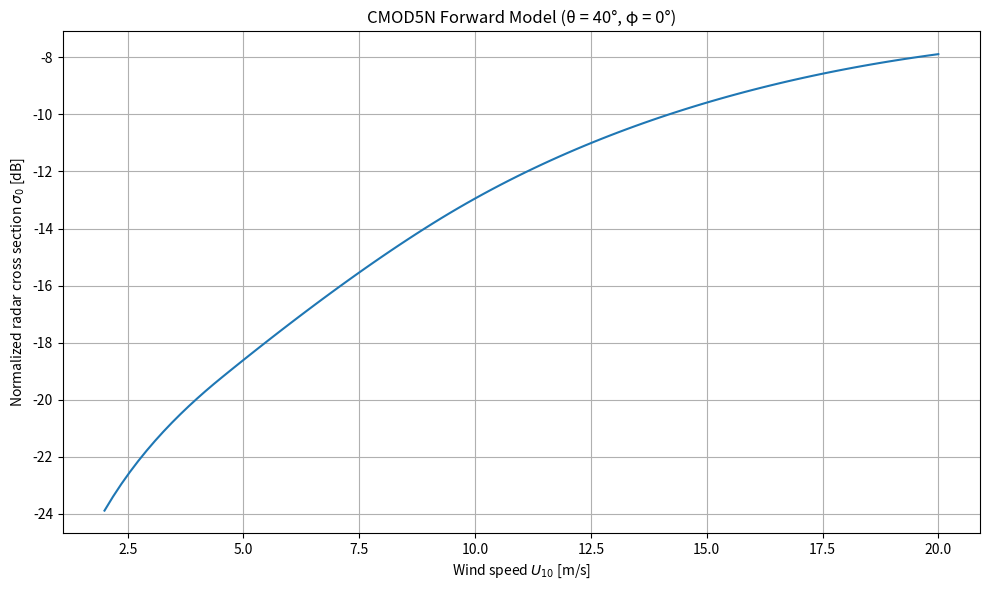

This chart was generated by the following Python code:
import warnings
import numpy as np

# Ignore overflow errors for wind calculations over land
warnings.simplefilter("ignore", RuntimeWarning)


def cmod5n_forward(v, phi, theta):
    """!     ---------
    !     cmod5n_forward(v, phi, theta)
    !         inputs:
    !              v     in [m/s] wind velocity (always >= 0)
    !              phi   in [deg] angle between azimuth and wind direction
    !                    (= D - AZM)
    !              theta in [deg] incidence angle
    !         output:
    !              CMOD5_N NORMALIZED BACKSCATTER (LINEAR)
    !
    !        All inputs must be Numpy arrays of equal sizes
    """
    # Constants
    thetm = 40.0
    thethr = 25.0
    z_pow = 1.6

    # Model coefficients
    C = np.array([
        0,
        -0.6878, -0.7957, 0.3380, -0.1728, 0.0000, 0.0040, 0.1103, 0.0159,
        6.7329, 2.7713, -2.2885, 0.4971, -0.7250, 0.0450, 0.0066, 0.3222,
        0.0120, 22.7000, 2.0813, 3.0000, 8.3659, -3.3428, 1.3236, 6.2437,
        2.3893, 0.3249, 4.1590, 1.6930,
    ])
    
    y0 = C[19]
    PN = C[20]
    a = y0 - (y0 - 1) / PN
    b = 1.0 / (PN * (y0 - 1.0) ** (3 - 1))

    # Convert angles to radians and calculate cosines (vectorized)
    fi = np.radians(phi)
    csfi = np.cos(fi)
    cs2_fi = 2.00 * csfi ** 2 - 1.00

    # Precompute scaled incidence angle terms
    x = (theta - thetm) / thethr
    xx = x ** 2

    # B0 calculation
    a0 = C[1] + C[2] * x + C[3] * xx + C[4] * x * xx
    a1 = C[5] + C[6] * x
    a2 = C[7] + C[8] * x
    GAM = C[9] + C[10] * x + C[11] * xx
    s0 = C[12] + C[13] * x
    
    # Calculate sigmoid term with vectorized comparison
    s = a2 * v
    s_vec = np.maximum(s, s0)
    a3 = 1.0 / (1.0 + np.exp(-s_vec))
    
    # Apply correction where s < s0
    mask = s < s0
    if np.any(mask):
        a3[mask] = a3[mask] * (s[mask] / s0[mask]) ** (s0[mask] * (1.0 - a3[mask]))
    
    # Final B0 calculation
    B0 = (a3 ** GAM) * 10.0 ** (a0 + a1 * v)

    # B1 calculation (vectorized)
    B1 = C[15] * v * (0.5 + x - np.tanh(4.0 * (x + C[16] + C[17] * v)))
    B1 = C[14] * (1.0 + x) - B1
    B1 = B1 / (np.exp(0.34 * (v - C[18])) + 1.0)

    # B2 calculation (vectorized)
    V0 = C[21] + C[22] * x + C[23] * xx
    D1 = C[24] + C[25] * x + C[26] * xx
    D2 = C[27] + C[28] * x

    V2 = v / V0 + 1.0
    mask = V2 < y0
    if np.any(mask):
        V2[mask] = a + b * (V2[mask] - 1.0) ** PN
    
    B2 = (-D1 + D2 * V2) * np.exp(-V2)

    # Combine terms
    return B0 * (1.0 + B1 * csfi + B2 * cs2_fi) ** z_pow


def cmod5n_inverse_MonteCarlo(sigma0, phi, theta, v_range=None, dir_range=None):
    """
    Monte Carlo inversion of CMOD5N to get wind speed and direction.
    
    Args:
        sigma0: Normalized Radar Cross Section (linear)
        phi: azimuth angle (degrees)
        theta: incidence angle (degrees)
        v_range: Optional wind speed range to search within (default: 5-70 m/s)
        dir_range: Optional direction range to search within (default: -180 to 180 degrees)
        
    Returns:
        (ws, wdir): Wind speed and direction
    """
    # Define search grids with sensible defaults
    if v_range is None:
        v = np.linspace(5, 70, 14)  # Fewer samples, still covers range
    else:
        v = np.linspace(v_range[0], v_range[1], 14)
        
    if dir_range is None:
        vdir = np.arange(-180, 180, 30)  # Larger step size for first pass
    else:
        vdir = np.linspace(dir_range[0], dir_range[1], 12)
    
    # Initialize with large value
    min_delta = np.inf
    best_ws = None
    best_dir = None
    
    # First pass - coarse grid search
    for speed in v:
        for direction in vdir:
            sigma0_calc = cmod5n_forward(speed, direction-phi, theta)
            delta = np.mean((sigma0 - sigma0_calc) ** 2)
            
            if delta < min_delta:
                min_delta = delta
                best_ws = speed
                best_dir = direction
    
    # Second pass - refine search around best match
    if best_ws is not None:
        # Refined search grid
        v_refined = np.linspace(max(1, best_ws-10), best_ws+10, 10)
        vdir_refined = np.linspace(best_dir-30, best_dir+30, 12)
        
        for speed in v_refined:
            for direction in vdir_refined:
                sigma0_calc = cmod5n_forward(speed, direction-phi, theta)
                delta = np.mean((sigma0 - sigma0_calc) ** 2)
                
                if delta < min_delta:
                    min_delta = delta
                    best_ws = speed
                    best_dir = direction
    
    return best_ws, best_dir


def cmod5n_inverse(sigma0_obs, phi, incidence, iterations=10, initial_guess=10.0):
    """
    Iterative inversion of CMOD5N to retrieve wind speed.
    
    Args:
        sigma0_obs: Observed Normalized Radar Cross Section (linear)
        phi: Angle between azimuth and wind direction (degrees)
        incidence: Incidence angle (degrees)
        iterations: Number of iterations to perform
        initial_guess: Initial wind speed guess (m/s)
        
    Returns:
        Wind speed (m/s)
    """
    # Initialize with the guess
    V = np.full_like(sigma0_obs, initial_guess, dtype=float)
    step = initial_guess / 2.0
    
    # Use binary search approach for faster convergence
    for _ in range(iterations):
        sigma0_calc = cmod5n_forward(V, phi, incidence)
        mask = sigma0_calc > sigma0_obs
        
        # Apply corrections
        V += step
        V[mask] -= 2 * step
        
        # Reduce step size for next iteration
        step /= 2.0
    
    return V


if __name__ == "__main__":
    from matplotlib import pyplot as plt
    
    # Wind direction (degrees)
    wdir = 0
    
    # Incidence angle (degrees)
    theta_i = 40
    
    # Wind speeds (m/s)
    U = np.linspace(2, 20, 100)  # More points for smoother curve
    
    # Calculate normalized radar cross section
    sigma_0 = cmod5n_forward(U, wdir + np.zeros_like(U), theta_i + np.zeros_like(U))
    
    # Plot results
    plt.figure(figsize=(10, 6))
    plt.plot(U, 10 * np.log10(sigma_0))
    plt.grid(True)
    plt.xlabel("Wind speed $U_{10}$ [m/s]")
    plt.ylabel("Normalized radar cross section $\\sigma_0$ [dB]")
    plt.title("CMOD5N Forward Model (θ = 40°, φ = 0°)")
    plt.tight_layout()